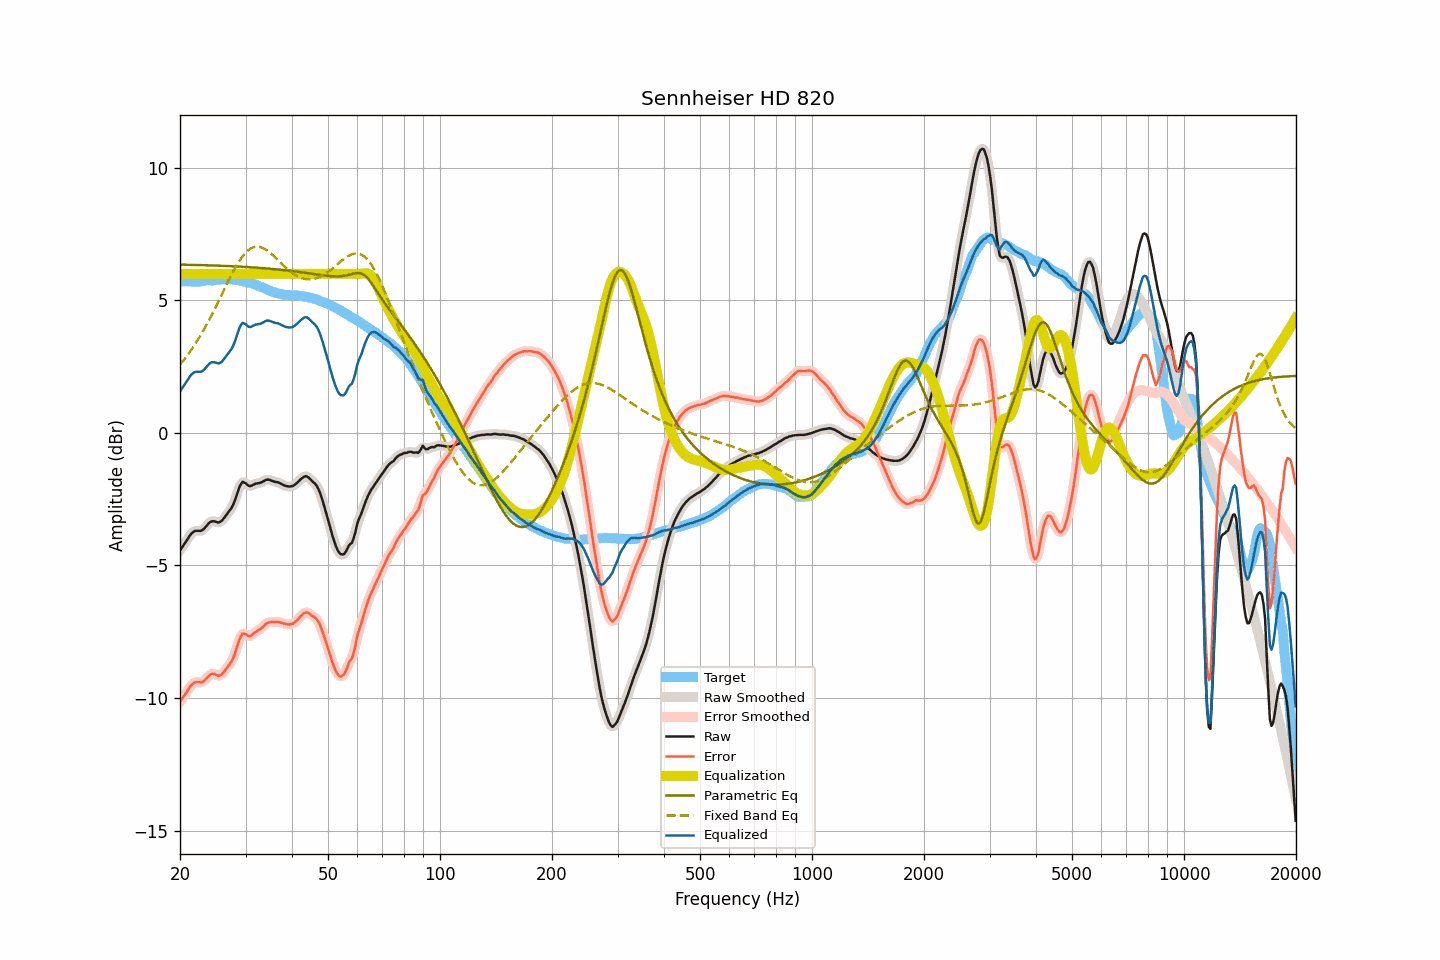

The file beside this chart, header and first rows:
frequency, raw, smoothed, error, error_smoothed, equalization, parametric_eq, fixed_band_eq, equalized_raw, equalized_smoothed, target
20.00, -4.43, -4.43, -10.15, -10.15, 6.00, 6.35, 2.57, 1.57, 1.57, 5.72
20.20, -4.34, -4.34, -10.06, -10.06, 6.00, 6.35, 2.65, 1.66, 1.66, 5.72
20.40, -4.25, -4.25, -9.97, -9.97, 6.00, 6.35, 2.72, 1.75, 1.75, 5.72
20.61, -4.16, -4.16, -9.88, -9.88, 6.00, 6.35, 2.80, 1.84, 1.84, 5.72
20.81, -4.07, -4.07, -9.79, -9.79, 6.00, 6.35, 2.88, 1.93, 1.93, 5.72
21.02, -3.98, -3.98, -9.70, -9.69, 6.00, 6.34, 2.96, 2.02, 2.02, 5.72
21.23, -3.88, -3.89, -9.60, -9.60, 6.00, 6.34, 3.04, 2.12, 2.11, 5.71
21.44, -3.80, -3.81, -9.52, -9.52, 6.00, 6.34, 3.13, 2.20, 2.19, 5.71
21.66, -3.75, -3.75, -9.47, -9.46, 6.00, 6.34, 3.22, 2.25, 2.25, 5.71
21.87, -3.70, -3.71, -9.42, -9.42, 6.00, 6.34, 3.31, 2.30, 2.29, 5.71
22.09, -3.69, -3.69, -9.41, -9.41, 6.00, 6.34, 3.41, 2.31, 2.31, 5.71
22.31, -3.69, -3.69, -9.41, -9.40, 6.00, 6.34, 3.50, 2.31, 2.31, 5.71
22.54, -3.69, -3.70, -9.41, -9.41, 6.00, 6.33, 3.60, 2.31, 2.30, 5.71
22.76, -3.69, -3.69, -9.41, -9.41, 6.00, 6.33, 3.71, 2.31, 2.31, 5.72
22.99, -3.66, -3.66, -9.39, -9.39, 6.00, 6.33, 3.81, 2.34, 2.34, 5.73
23.22, -3.61, -3.61, -9.35, -9.35, 6.00, 6.33, 3.92, 2.39, 2.39, 5.74
23.45, -3.54, -3.54, -9.29, -9.30, 6.00, 6.33, 4.03, 2.46, 2.46, 5.75
23.69, -3.47, -3.47, -9.23, -9.23, 6.00, 6.32, 4.14, 2.53, 2.53, 5.76
23.92, -3.40, -3.41, -9.16, -9.16, 6.00, 6.32, 4.25, 2.60, 2.59, 5.76
24.16, -3.35, -3.36, -9.11, -9.11, 6.00, 6.32, 4.37, 2.65, 2.64, 5.76
24.40, -3.33, -3.33, -9.08, -9.09, 6.00, 6.32, 4.49, 2.67, 2.67, 5.75
24.65, -3.33, -3.33, -9.09, -9.09, 6.00, 6.32, 4.61, 2.67, 2.67, 5.76
24.89, -3.34, -3.35, -9.11, -9.11, 6.00, 6.31, 4.73, 2.66, 2.65, 5.77
25.14, -3.36, -3.36, -9.14, -9.14, 6.00, 6.31, 4.85, 2.64, 2.64, 5.78
25.39, -3.38, -3.37, -9.17, -9.16, 6.00, 6.31, 4.97, 2.62, 2.63, 5.79
25.65, -3.35, -3.35, -9.14, -9.14, 6.00, 6.31, 5.10, 2.65, 2.65, 5.79
25.91, -3.31, -3.31, -9.11, -9.10, 6.00, 6.31, 5.23, 2.69, 2.69, 5.79
26.16, -3.24, -3.24, -9.04, -9.04, 6.00, 6.30, 5.35, 2.76, 2.76, 5.79
26.43, -3.16, -3.17, -8.97, -8.96, 6.00, 6.30, 5.48, 2.84, 2.83, 5.80
26.69, -3.08, -3.09, -8.88, -8.88, 6.00, 6.30, 5.60, 2.92, 2.91, 5.79
26.96, -3.00, -3.01, -8.80, -8.80, 6.00, 6.30, 5.72, 3.00, 2.99, 5.79
27.23, -2.92, -2.93, -8.71, -8.72, 6.00, 6.29, 5.84, 3.08, 3.07, 5.79
27.50, -2.83, -2.83, -8.62, -8.62, 6.00, 6.29, 5.96, 3.17, 3.17, 5.79
27.77, -2.72, -2.71, -8.51, -8.50, 6.00, 6.29, 6.08, 3.28, 3.29, 5.79
28.05, -2.57, -2.57, -8.35, -8.35, 6.00, 6.28, 6.19, 3.43, 3.43, 5.78
28.33, -2.39, -2.39, -8.16, -8.16, 6.00, 6.28, 6.30, 3.61, 3.61, 5.77
28.62, -2.21, -2.21, -7.97, -7.97, 6.00, 6.28, 6.40, 3.79, 3.79, 5.77
28.90, -2.03, -2.04, -7.79, -7.79, 6.00, 6.27, 6.49, 3.97, 3.96, 5.76
29.19, -1.92, -1.92, -7.66, -7.66, 6.00, 6.27, 6.59, 4.08, 4.08, 5.73
29.48, -1.84, -1.86, -7.57, -7.59, 6.00, 6.27, 6.67, 4.16, 4.14, 5.72
29.78, -1.87, -1.87, -7.58, -7.57, 6.00, 6.26, 6.74, 4.13, 4.13, 5.71
30.08, -1.90, -1.91, -7.59, -7.60, 6.00, 6.26, 6.81, 4.10, 4.09, 5.69
30.38, -1.96, -1.96, -7.64, -7.64, 6.00, 6.26, 6.87, 4.04, 4.04, 5.68
30.68, -2.00, -1.99, -7.67, -7.66, 6.00, 6.25, 6.92, 4.00, 4.01, 5.67
30.99, -2.00, -2.00, -7.66, -7.65, 6.00, 6.25, 6.96, 4.00, 4.00, 5.66
31.30, -1.97, -1.98, -7.61, -7.61, 6.00, 6.25, 6.99, 4.03, 4.02, 5.64
31.61, -1.94, -1.95, -7.56, -7.56, 6.00, 6.24, 7.01, 4.06, 4.05, 5.61
31.93, -1.91, -1.92, -7.51, -7.51, 6.00, 6.24, 7.02, 4.09, 4.08, 5.59
32.24, -1.90, -1.90, -7.47, -7.47, 6.00, 6.23, 7.03, 4.10, 4.10, 5.57
32.57, -1.89, -1.89, -7.43, -7.43, 6.00, 6.23, 7.02, 4.11, 4.11, 5.54
32.89, -1.88, -1.88, -7.40, -7.40, 6.00, 6.22, 7.01, 4.12, 4.12, 5.52
33.22, -1.85, -1.85, -7.35, -7.35, 6.00, 6.22, 6.99, 4.15, 4.15, 5.50
33.55, -1.82, -1.82, -7.30, -7.29, 6.00, 6.22, 6.96, 4.18, 4.18, 5.47
33.89, -1.78, -1.79, -7.23, -7.23, 6.00, 6.21, 6.93, 4.22, 4.21, 5.44
34.23, -1.76, -1.77, -7.18, -7.18, 6.00, 6.21, 6.89, 4.24, 4.23, 5.42
34.57, -1.76, -1.76, -7.15, -7.15, 6.00, 6.20, 6.85, 4.24, 4.24, 5.39
34.92, -1.77, -1.78, -7.14, -7.14, 6.00, 6.19, 6.80, 4.23, 4.22, 5.37
35.27, -1.80, -1.80, -7.14, -7.14, 6.00, 6.19, 6.74, 4.20, 4.20, 5.33
35.62, -1.82, -1.82, -7.13, -7.14, 6.00, 6.18, 6.69, 4.18, 4.18, 5.31
35.97, -1.84, -1.84, -7.14, -7.13, 6.00, 6.18, 6.63, 4.16, 4.16, 5.30
... 635 more rows
